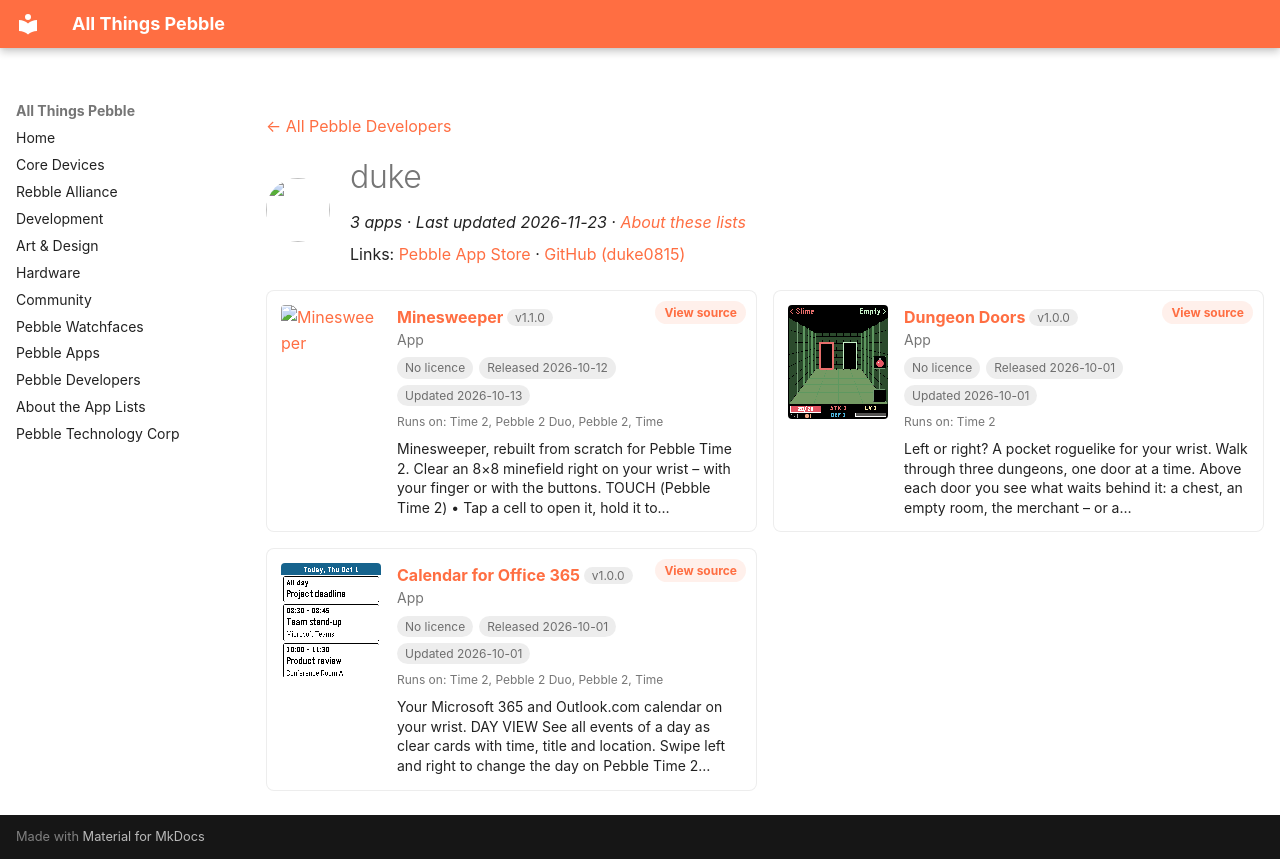

repository: saltedlolly/all-things-pebble · page: developers/duke.html · generator: mkdocs

---
title: "duke"
hide:
  - toc
---

<!-- Generated by scripts/update_app_directory.py: do not edit by hand -->
[← All Pebble Developers](../developers.md)

<div class="dev-header" markdown>
<img class="dev-avatar" src="https://github.com/duke0815.png?size=128" alt="" width="64" height="64" loading="lazy" onerror="this.remove()">
<div class="dev-intro" markdown>

# duke

*3 apps · Last updated 2026-11-23 · [About these lists](../about-app-lists.md)*

Links: [Pebble App Store](https://apps.repebble.com/apps/dev/duke_d48f949b70fcaefd4e29e5cb) · [GitHub (duke0815)](https://github.com/duke0815)

</div>
</div>

<div class="dev-controls" data-search-exclude hidden>
<div class="dev-filter" role="group" aria-label="Show"><button type="button" data-filter="all" aria-pressed="true">All <span>3</span></button><button type="button" data-filter="watchface" aria-pressed="false" disabled>Watchfaces <span>0</span></button><button type="button" data-filter="watchapp" aria-pressed="false">Apps <span>3</span></button></div>
<label class="dev-sort">Sort by <select><option value="updated">Recently updated</option><option value="released">Newest release</option><option value="title">A–Z</option></select></label>
</div>

<div class="app-grid dev-apps" data-search-exclude>
<div class="app-card" data-type="watchapp" data-title="minesweeper" data-released="2026-10-12" data-updated="2026-10-13">
<a class="app-shot" href="https://apps.repebble.com/5e0ed9c95d3a413c971c2ac2" data-search-exclude><img src="../images/apps/5e0ed9c95d3a413c971c2ac2.png" alt="Minesweeper" loading="lazy"></a>
<div class="app-info">
<h2 class="app-name" id="app-5e0ed9c95d3a413c971c2ac2"><a href="https://apps.repebble.com/5e0ed9c95d3a413c971c2ac2">Minesweeper</a> <span class="app-version" title="Latest version" data-search-exclude>v1.1.0</span></h2>
<a class="app-source" href="https://github.com/duke0815/pebble_minesweeper" title="Source code" data-search-exclude>View source</a>
<div class="app-dev">App</div>
<div class="app-tags" data-search-exclude><span class="app-licence app-licence--none" title="Licence">No licence</span> <span title="First published in the app store">Released 2026-10-12</span> <span title="Latest release in the app store">Updated 2026-10-13</span></div>
<div class="app-watches" title="Supported watches" data-search-exclude>Runs on: Time 2, Pebble 2 Duo, Pebble 2, Time</div>
<p class="app-desc">Minesweeper, rebuilt from scratch for Pebble Time 2. Clear an 8×8 minefield right on your wrist – with your finger or with the buttons. TOUCH (Pebble Time 2) • Tap a cell to open it, hold it to…</p>
</div>
</div>
<div class="app-card" data-type="watchapp" data-title="dungeon doors" data-released="2026-10-01" data-updated="2026-10-01">
<a class="app-shot" href="https://apps.repebble.com/2a6fe2cb878f4eb4ac9082fc" data-search-exclude><img src="../images/apps/2a6fe2cb878f4eb4ac9082fc.png" alt="Dungeon Doors" loading="lazy"></a>
<div class="app-info">
<h2 class="app-name" id="app-2a6fe2cb878f4eb4ac9082fc"><a href="https://apps.repebble.com/2a6fe2cb878f4eb4ac9082fc">Dungeon Doors</a> <span class="app-version" title="Latest version" data-search-exclude>v1.0.0</span></h2>
<a class="app-source" href="https://github.com/duke0815/pebble-dungeon" title="Source code" data-search-exclude>View source</a>
<div class="app-dev">App</div>
<div class="app-tags" data-search-exclude><span class="app-licence app-licence--none" title="Licence">No licence</span> <span title="First published in the app store">Released 2026-10-01</span> <span title="Latest release in the app store">Updated 2026-10-01</span></div>
<div class="app-watches" title="Supported watches" data-search-exclude>Runs on: Time 2</div>
<p class="app-desc">Left or right? A pocket roguelike for your wrist. Walk through three dungeons, one door at a time. Above each door you see what waits behind it: a chest, an empty room, the merchant – or a…</p>
</div>
</div>
<div class="app-card" data-type="watchapp" data-title="calendar for office 365" data-released="2026-10-01" data-updated="2026-10-01">
<a class="app-shot" href="https://apps.repebble.com/221aea7552c54e9a87277a29" data-search-exclude><img src="../images/apps/221aea7552c54e9a87277a29.png" alt="Calendar for Office 365" loading="lazy"></a>
<div class="app-info">
<h2 class="app-name" id="app-221aea7552c54e9a87277a29"><a href="https://apps.repebble.com/221aea7552c54e9a87277a29">Calendar for Office 365</a> <span class="app-version" title="Latest version" data-search-exclude>v1.0.0</span></h2>
<a class="app-source" href="https://github.com/duke0815/pebble_calender_app" title="Source code" data-search-exclude>View source</a>
<div class="app-dev">App</div>
<div class="app-tags" data-search-exclude><span class="app-licence app-licence--none" title="Licence">No licence</span> <span title="First published in the app store">Released 2026-10-01</span> <span title="Latest release in the app store">Updated 2026-10-01</span></div>
<div class="app-watches" title="Supported watches" data-search-exclude>Runs on: Time 2, Pebble 2 Duo, Pebble 2, Time</div>
<p class="app-desc">Your Microsoft 365 and Outlook.com calendar on your wrist. DAY VIEW See all events of a day as clear cards with time, title and location. Swipe left and right to change the day on Pebble Time 2…</p>
</div>
</div>
</div>
